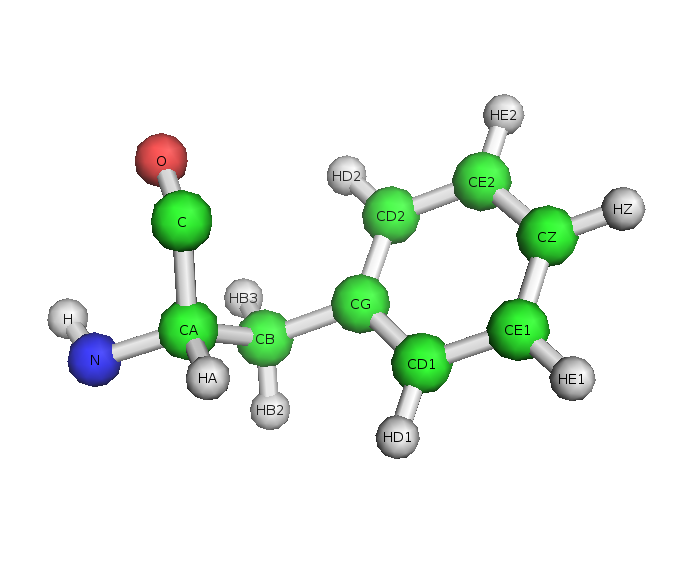

The file beside this chart, header and first rows:
Atom, X, Y, Z
N, 30.07, 66.61, 63.21
CA, 31.13, 67.52, 63.69
C, 30.96, 68.87, 63.02
O, 31.01, 68.97, 61.79
CB, 32.5, 66.93, 63.34
CG, 33.59, 67.89, 63.77
CD1, 33.96, 67.98, 65.11
CD2, 34.22, 68.7, 62.81
CE1, 34.96, 68.87, 65.51
CE2, 35.22, 69.59, 63.21
CZ, 35.59, 69.68, 64.56
H, 29.94, 66.52, 62.25
HA, 31.05, 67.64, 64.76
HB2, 32.63, 65.99, 63.85
HB3, 32.56, 66.77, 62.27
HD1, 33.47, 67.36, 65.84
HD2, 33.93, 68.64, 61.77
HE1, 35.25, 68.94, 66.55
HE2, 35.71, 70.22, 62.47
HZ, 36.37, 70.37, 64.86
